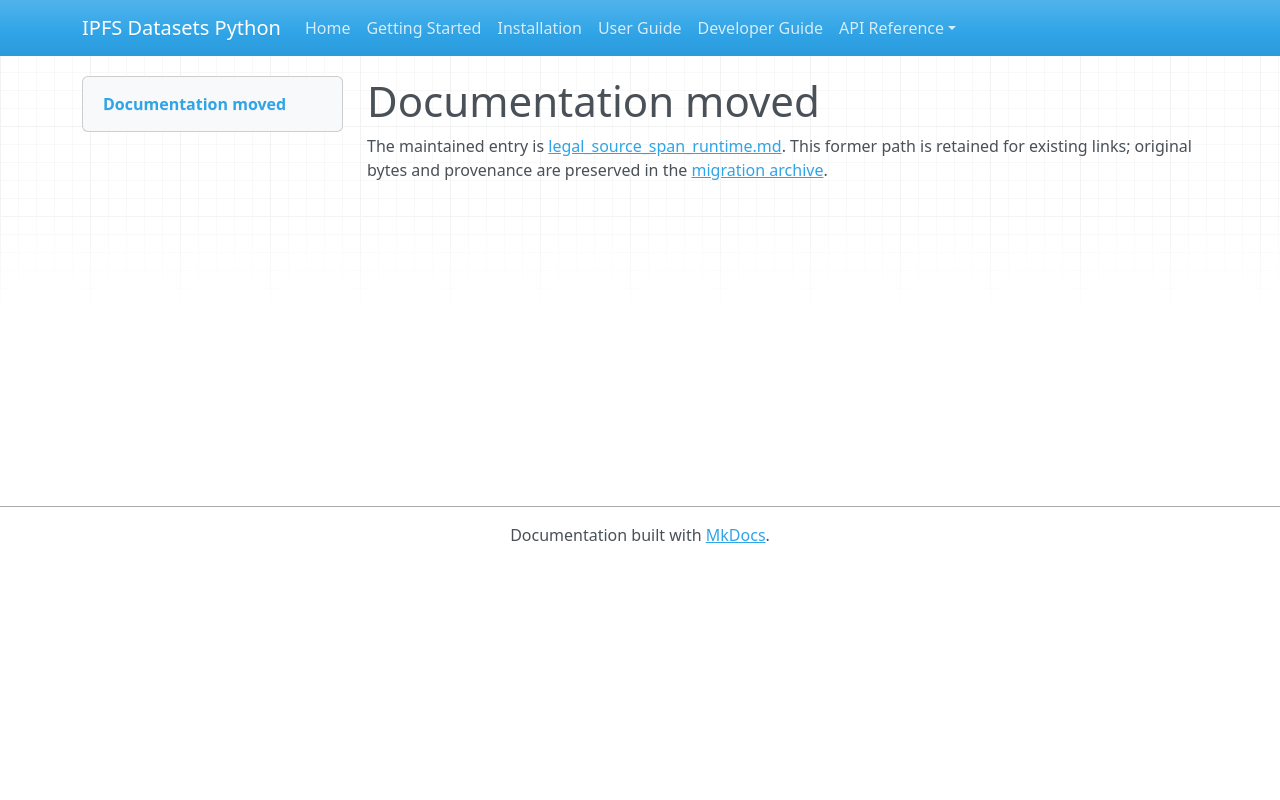

repository: endomorphosis/ipfs_datasets_py · page: autoencoders/legal_source_span_runtime/index.html · generator: mkdocs

# Documentation moved

The maintained entry is [legal_source_span_runtime.md](../../ipfs_datasets_py/logic/autoformal/docs/guides/legal_source_span_runtime.md). This former path is retained for existing links; original bytes and provenance are preserved in the [migration archive](../../ipfs_datasets_py/logic/autoformal/docs/ARCHIVE.md).

<!-- Legacy bookmarks refer to sections in the preserved original. -->
<a id="source-span-legalir-runtime"></a>
